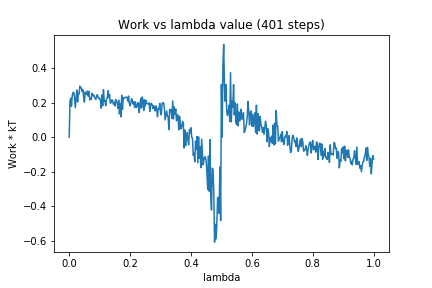

The data file committed next to this chart (first rows):
0, 0.0
1, 0.2093
2, 0.2261
3, 0.1789
4, 0.2417
5, 0.258
6, 0.2605
7, 0.2273
8, 0.1709
9, 0.2271
10, 0.2732
11, 0.2036
12, 0.2532
13, 0.25
14, 0.2957
15, 0.287
16, 0.2842
17, 0.2643
18, 0.2748
19, 0.228
20, 0.2031
21, 0.2622
22, 0.2494
23, 0.248
24, 0.2677
25, 0.237
26, 0.2651
27, 0.2163
28, 0.225
29, 0.2177
30, 0.2553
31, 0.2404
32, 0.2456
33, 0.2335
34, 0.2259
35, 0.218
36, 0.2421
37, 0.2458
38, 0.2301
39, 0.2234
40, 0.226
41, 0.215
42, 0.1681
43, 0.2447
44, 0.1819
45, 0.2751
46, 0.2087
47, 0.2107
48, 0.1821
49, 0.2208
50, 0.226
51, 0.269
52, 0.2296
53, 0.2485
54, 0.1967
55, 0.2002
56, 0.2166
57, 0.2135
58, 0.1921
59, 0.2013
60, 0.1801
... 340 more rows
